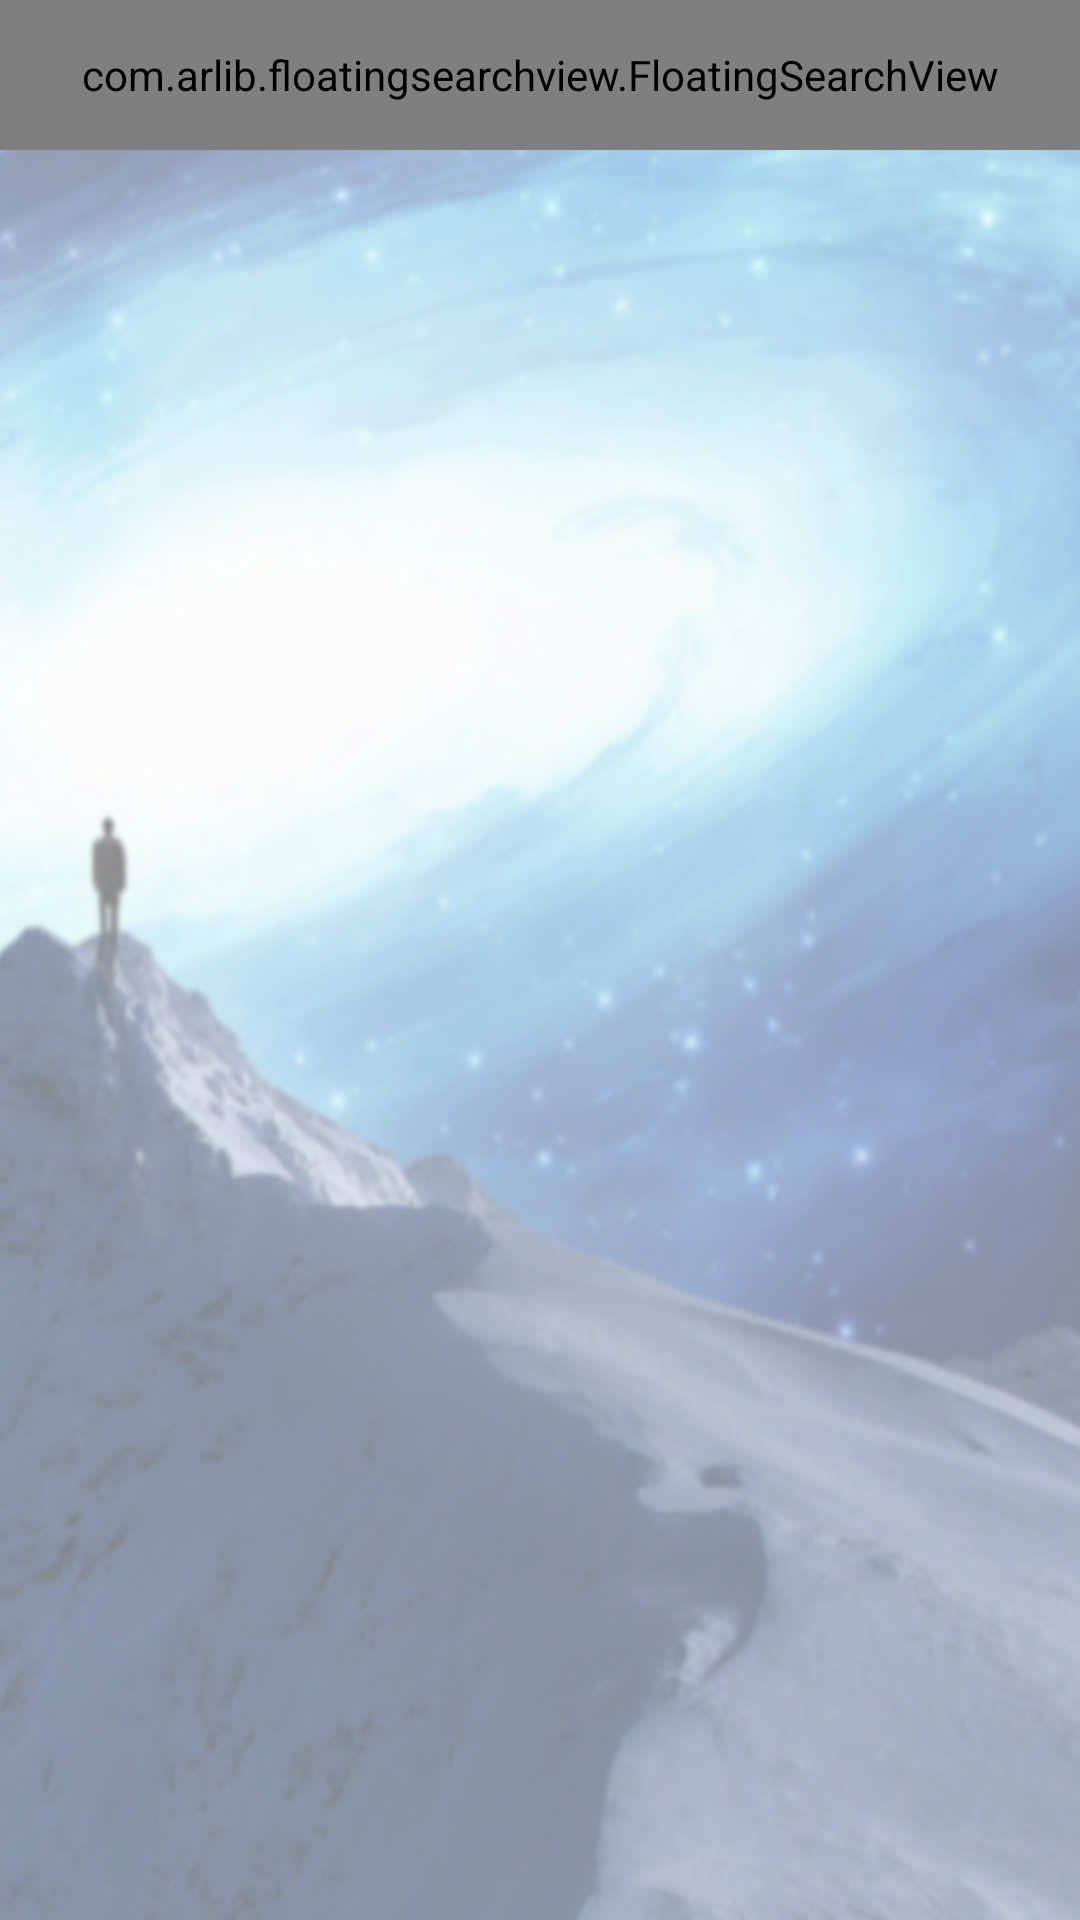

Layout XML and referenced resources for this Android screen:
<!-- AndroidManifest.xml: application theme AppTheme -->
<!-- res/layout/fragment_favoritos.xml -->
<RelativeLayout xmlns:android="http://schemas.android.com/apk/res/android"
    xmlns:app="http://schemas.android.com/apk/res-auto"
    xmlns:tools="http://schemas.android.com/tools"
    android:layout_width="match_parent"
    android:layout_height="match_parent"
    tools:context="com.travelmaster.Fragment.BuscarFragment"
    android:background="@drawable/background_with_noicon">

    <com.arlib.floatingsearchview.FloatingSearchView
        android:id="@+id/barraBusqueda"
        android:layout_width="match_parent"
        android:layout_height="50dp"
        app:floatingSearch_searchHint="@string/campoBuscar"
        app:floatingSearch_suggestionsListAnimDuration="250"
        app:floatingSearch_showSearchKey="true"
        app:floatingSearch_leftActionMode="noLeftAction"
        app:floatingSearch_menu="@menu/categorias"
        app:floatingSearch_close_search_on_keyboard_dismiss="true"/>

    <android.support.v7.widget.RecyclerView
        android:id="@+id/listaBusqueda"
        android:scrollbars="vertical"
        android:layout_width="match_parent"
        android:layout_height="match_parent"
        android:layout_below="@id/barraBusqueda"/>
</RelativeLayout>
<!-- resources referenced by this layout -->
<resources>
  <!-- drawable background_with_noicon: png bitmap (drawable, 537496 bytes) -->
  <string name="campoBuscar">Buscar...</string>
  <style name="AppTheme" parent="Theme.AppCompat.Light.DarkActionBar">
          
          <item name="colorPrimary">@color/dark_gray</item>
          <item name="colorPrimaryDark">@color/dark_gray</item>
          <item name="colorAccent">@color/colorAccent</item>
      </style>
  <color name="colorAccent">#FF4081</color>
</resources>
